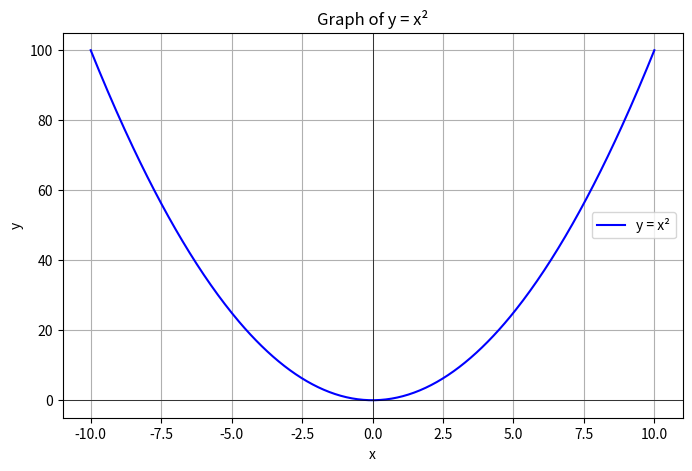

This chart was generated by the following Python code:
import matplotlib.pyplot as plt
import numpy as np

# Define x values
x = np.linspace(-10, 10, 400)

# Define y = x^2
y = x**2

# Create the plot
plt.figure(figsize=(8, 5))
plt.plot(x, y, label='y = x²', color='blue')
plt.title('Graph of y = x²')
plt.xlabel('x')
plt.ylabel('y')
plt.grid(True)
plt.legend()
plt.axhline(0, color='black', linewidth=0.5)
plt.axvline(0, color='black', linewidth=0.5)
plt.show()
